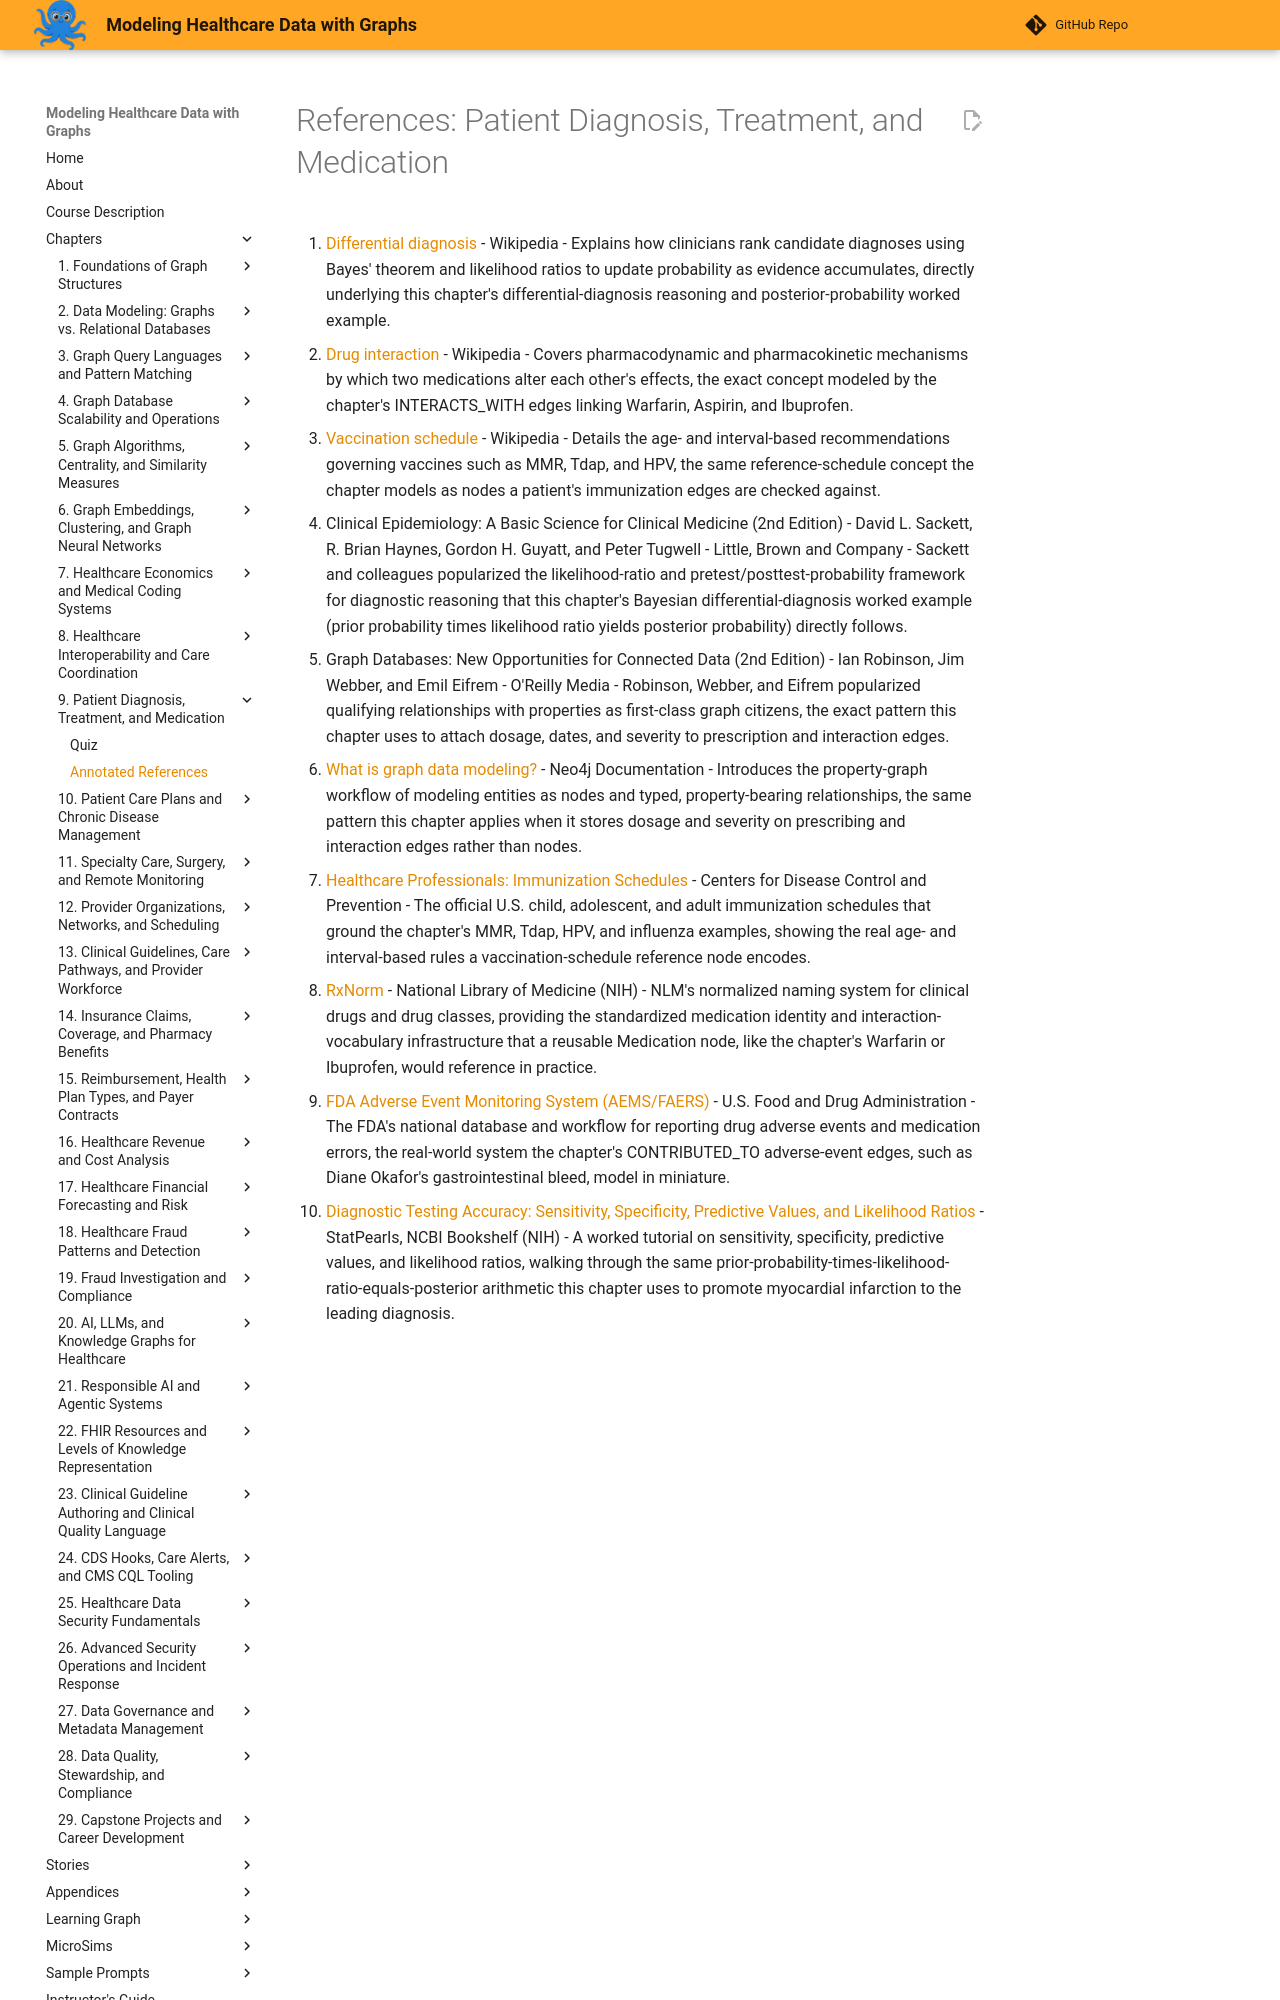

repository: dmccreary/modeling-healthcare-data · page: chapters/09-patient-diagnosis-treatment-medication/references/index.html · generator: mkdocs

# References: Patient Diagnosis, Treatment, and Medication

1. [Differential diagnosis](https://en.wikipedia.org/wiki/Differential_diagnosis) - Wikipedia - Explains how clinicians rank candidate diagnoses using Bayes' theorem and likelihood ratios to update probability as evidence accumulates, directly underlying this chapter's differential-diagnosis reasoning and posterior-probability worked example.

2. [Drug interaction](https://en.wikipedia.org/wiki/Drug_interaction) - Wikipedia - Covers pharmacodynamic and pharmacokinetic mechanisms by which two medications alter each other's effects, the exact concept modeled by the chapter's INTERACTS_WITH edges linking Warfarin, Aspirin, and Ibuprofen.

3. [Vaccination schedule](https://en.wikipedia.org/wiki/Vaccination_schedule) - Wikipedia - Details the age- and interval-based recommendations governing vaccines such as MMR, Tdap, and HPV, the same reference-schedule concept the chapter models as nodes a patient's immunization edges are checked against.

4. Clinical Epidemiology: A Basic Science for Clinical Medicine (2nd Edition) - David L. Sackett, R. Brian Haynes, Gordon H. Guyatt, and Peter Tugwell - Little, Brown and Company - Sackett and colleagues popularized the likelihood-ratio and pretest/posttest-probability framework for diagnostic reasoning that this chapter's Bayesian differential-diagnosis worked example (prior probability times likelihood ratio yields posterior probability) directly follows.

5. Graph Databases: New Opportunities for Connected Data (2nd Edition) - Ian Robinson, Jim Webber, and Emil Eifrem - O'Reilly Media - Robinson, Webber, and Eifrem popularized qualifying relationships with properties as first-class graph citizens, the exact pattern this chapter uses to attach dosage, dates, and severity to prescription and interaction edges.

6. [What is graph data modeling?](https://neo4j.com/docs/getting-started/data-modeling/) - Neo4j Documentation - Introduces the property-graph workflow of modeling entities as nodes and typed, property-bearing relationships, the same pattern this chapter applies when it stores dosage and severity on prescribing and interaction edges rather than nodes.

7. [Healthcare Professionals: Immunization Schedules](https://www.cdc.gov/vaccines/hcp/imz-schedules/index.html) - Centers for Disease Control and Prevention - The official U.S. child, adolescent, and adult immunization schedules that ground the chapter's MMR, Tdap, HPV, and influenza examples, showing the real age- and interval-based rules a vaccination-schedule reference node encodes.

8. [RxNorm](https://www.nlm.nih.gov/research/umls/rxnorm/index.html) - National Library of Medicine (NIH) - NLM's normalized naming system for clinical drugs and drug classes, providing the standardized medication identity and interaction-vocabulary infrastructure that a reusable Medication node, like the chapter's Warfarin or Ibuprofen, would reference in practice.
